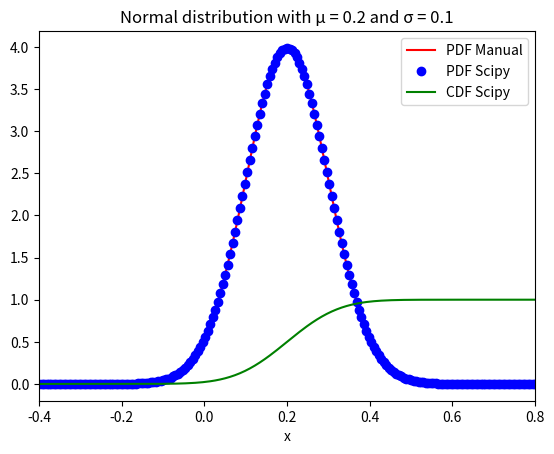
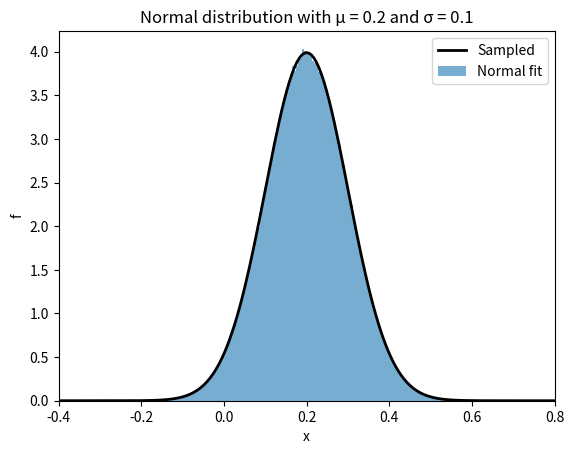
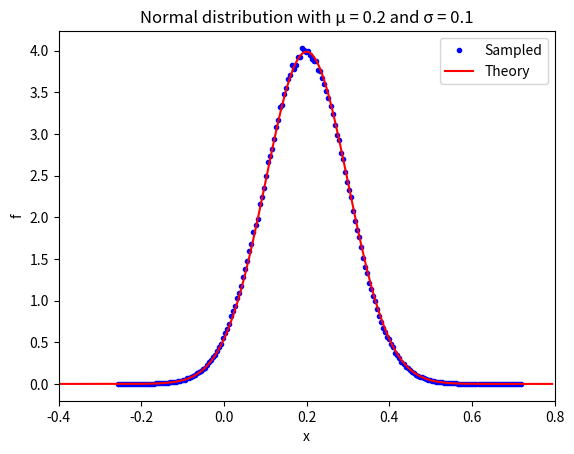
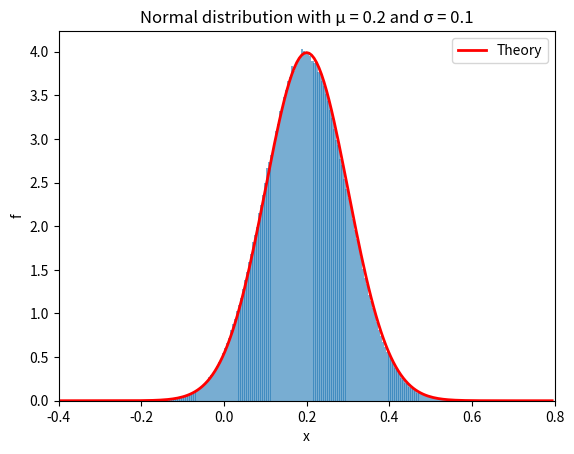
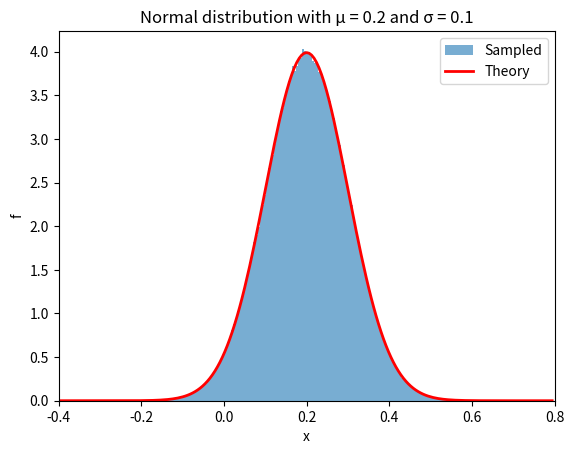
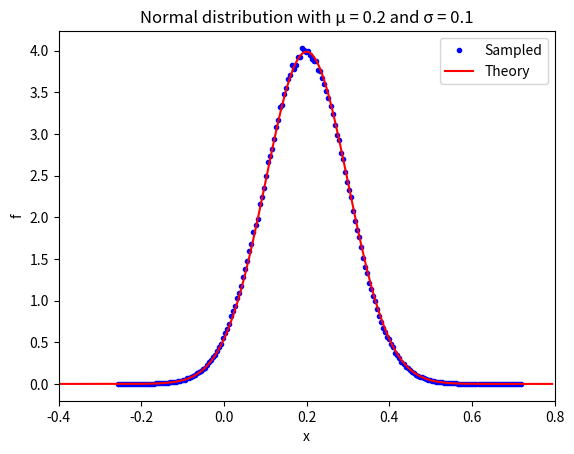

The script that saved these images, in order:
import numpy as np
import matplotlib.pyplot as plt
from scipy.stats import norm

# Define the parameters
mu = 0.2  # mean
sigma = 0.1  # standard deviation
a = -0.4  # left truncation
b = 0.8  # right truncation
ngrid = 200  # number of grid intervals
nsample = 10**6  # number of random samples

# Define the grid
x = np.linspace(a, b, ngrid + 1)
deltax = x[1] - x[0]  # grid step, note equally spaced so just pick first diff

# Compute the PDF and CDF
f1 = 1 / (np.sqrt(2 * np.pi) * sigma) * np.exp(-((x - mu) / sigma)**2 / 2)  # Manual PDF
f = norm.pdf(x, mu, sigma)  # PDF using scipy
F = norm.cdf(x, mu, sigma)  # CDF using scipy

# Plot the PDF and CDF
plt.figure(1)
plt.plot(x, f1, 'r', label='PDF Manual')
plt.plot(x, f, 'bo', label='PDF Scipy')
plt.plot(x, F, 'g', label='CDF Scipy')
plt.xlim([a, b])
plt.xlabel('x')
plt.legend()
plt.title('Normal distribution with μ = 0.2 and σ = 0.1')
plt.savefig('normal.png')

# Sample the normal distribution
# U = np.random.rand(nsample)  # standard uniform random numbers
# Convert uniform random numbers to normal distribution (inverse transform method)
# X = mu + sigma * norm.ppf(U) # method 1a
# X = norm.ppf(U, loc=mu, scale=sigma) # method 1b
# X = mu + sigma * np.random.randn(nsample) # method 2 without using inverse cdf
X = np.random.normal(mu, sigma, nsample) # method 3, getting normal directly

# Plot histogram with normal fit
plt.figure(2)
plt.hist(X, bins=ngrid, density=True, alpha=0.6)
p = norm.pdf(x, mu, sigma)
plt.plot(x, p, 'k', linewidth=2)
plt.xlim([a, b])
plt.xlabel('x')
plt.ylabel('f')
plt.legend(['Sampled', 'Normal fit'])
plt.title('Normal distribution with μ = 0.2 and σ = 0.1')

# Plot normalized frequency vs. exact pdf
plt.figure(3)
h, bins = np.histogram(X, bins=ngrid, density=True)
plt.plot(bins[:-1], h, 'b.', linewidth=2, label='Sampled')
plt.plot(x[:-1], f[:-1], 'r', label='Theory')
plt.xlim([a, b])
plt.xlabel('x')
plt.ylabel('f')
plt.legend()
plt.title('Normal distribution with μ = 0.2 and σ = 0.1')

# Bar plot of normalized frequency
plt.figure(4)
plt.bar(bins[:-1], h, width=deltax, alpha=0.6)
plt.plot(x[:-1], f[:-1], 'r', linewidth=2, label='Theory')
plt.xlim([a, b])
plt.xlabel('x')
plt.ylabel('f')
plt.legend()
plt.title('Normal distribution with μ = 0.2 and σ = 0.1')

# Histogram object with normalization to PDF
plt.figure(5)
plt.hist(X, bins=ngrid, density=True, alpha=0.6, label='Sampled')
plt.plot(x[:-1], f[:-1], 'r', linewidth=2, label='Theory')
plt.xlim([a, b])
plt.xlabel('x')
plt.ylabel('f')
plt.legend()
plt.title('Normal distribution with μ = 0.2 and σ = 0.1')

# Plot frequencies from histogram object
plt.figure(6)
plt.plot(bins[:-1], h, 'b.', label='Sampled')
plt.plot(x[:-1], f[:-1], 'r', label='Theory')
plt.xlim([a, b])
plt.xlabel('x')
plt.ylabel('f')
plt.legend()
plt.title('Normal distribution with μ = 0.2 and σ = 0.1')

plt.show()